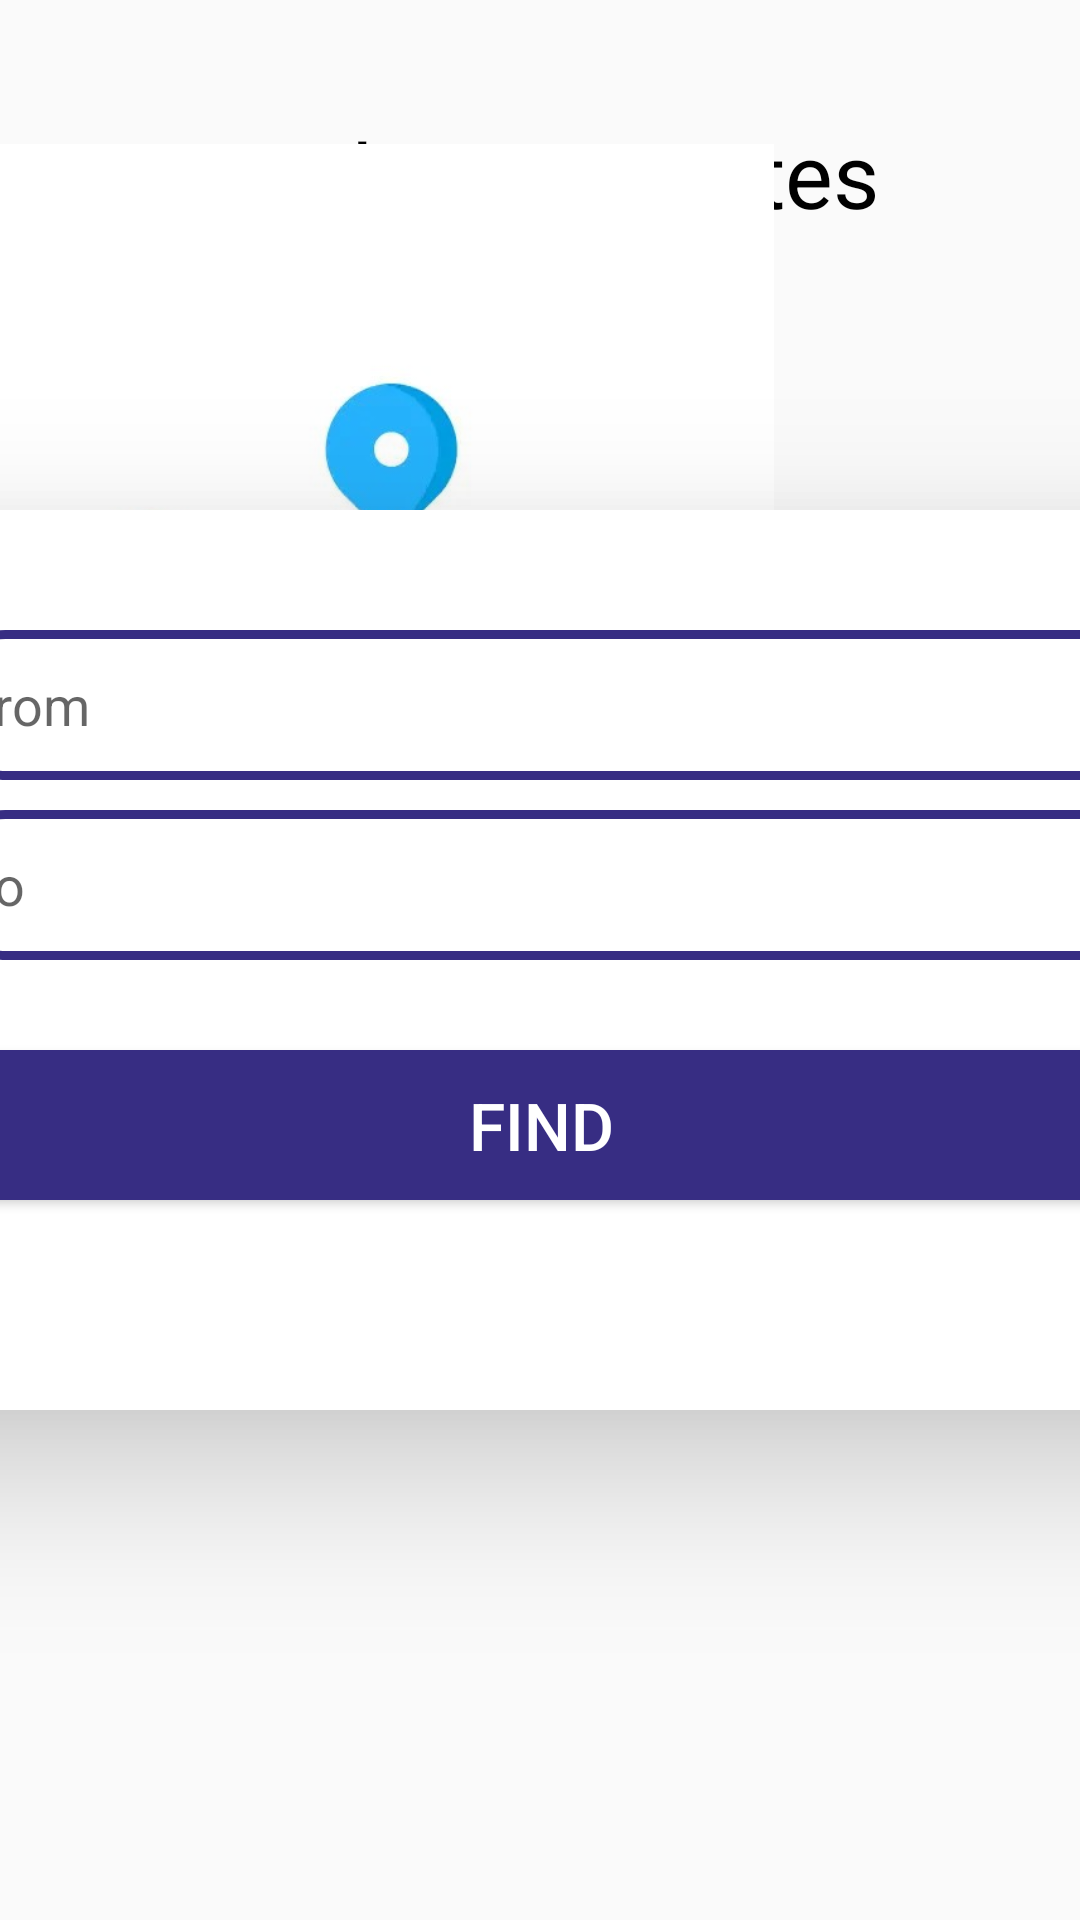

Layout XML and referenced resources for this Android screen:
<!-- AndroidManifest.xml: application theme Theme.Route2Route -->
<!-- res/layout/activity_route_finder.xml -->
<?xml version="1.0" encoding="utf-8"?>
<androidx.constraintlayout.widget.ConstraintLayout xmlns:android="http://schemas.android.com/apk/res/android"
    xmlns:app="http://schemas.android.com/apk/res-auto"
    xmlns:tools="http://schemas.android.com/tools"
    android:layout_width="match_parent"
    android:layout_height="match_parent"
    tools:context=".RouteFinder">

    <androidx.cardview.widget.CardView
        android:id="@+id/cardView"
        android:layout_width="match_parent"
        android:layout_height="wrap_content"
        app:cardBackgroundColor="@color/dark_blue"
        app:layout_constraintBottom_toBottomOf="parent"
        app:layout_constraintEnd_toEndOf="parent"
        app:layout_constraintHorizontal_bias="0.0"
        app:layout_constraintStart_toStartOf="parent"
        app:layout_constraintTop_toTopOf="parent"
        app:layout_constraintVertical_bias="0.0">

        <ImageView
            android:id="@+id/imageView"
            android:layout_width="wrap_content"
            android:layout_height="wrap_content"
            app:srcCompat="@drawable/backarrow" />
    </androidx.cardview.widget.CardView>

    <TextView
        android:layout_width="wrap_content"
        android:layout_height="wrap_content"
        android:backgroundTint="#F9F9F9"
        android:text="Find Your Routes"
        android:textColor="@color/black"
        android:textSize="30dp"
        app:layout_constraintBottom_toBottomOf="parent"
        app:layout_constraintEnd_toEndOf="parent"
        app:layout_constraintHorizontal_bias="0.501"
        app:layout_constraintStart_toStartOf="parent"
        app:layout_constraintTop_toTopOf="parent"
        app:layout_constraintVertical_bias="0.063" />

    <ImageView
        android:layout_width="541dp"
        android:layout_height="269dp"
        android:src="@drawable/img16"
        app:layout_constraintBottom_toBottomOf="parent"
        app:layout_constraintEnd_toEndOf="parent"
        app:layout_constraintHorizontal_bias="1.0"
        app:layout_constraintStart_toStartOf="parent"
        app:layout_constraintTop_toTopOf="parent"
        app:layout_constraintVertical_bias="0.129" />

    <androidx.cardview.widget.CardView
        android:layout_width="500dp"
        android:layout_height="300dp"
        app:cardCornerRadius="20dp"
        app:cardElevation="30dp"
        app:layout_constraintBottom_toBottomOf="parent"
        app:layout_constraintEnd_toEndOf="parent"
        app:layout_constraintStart_toStartOf="parent"
        app:layout_constraintTop_toTopOf="parent">

        <EditText
            android:id="@+id/from"
            android:layout_width="400dp"
            android:layout_height="50dp"
            android:layout_marginLeft="50dp"
            android:layout_marginTop="40dp"
            android:background="@drawable/custome_edittext"
            android:drawableLeft="@drawable/location"
            android:drawablePadding="8dp"
            android:hint="From"
            android:padding="8dp"
            android:textColor="@color/black"
            android:textColorHighlight="@color/black" />

        <EditText
            android:id="@+id/to"
            android:layout_width="400dp"
            android:layout_height="50dp"
            android:layout_marginLeft="50dp"
            android:layout_marginTop="100dp"
            android:background="@drawable/custome_edittext"
            android:drawableLeft="@drawable/location"
            android:drawablePadding="8dp"
            android:hint="To"
            android:padding="8dp"
            android:textColor="@color/black"
            android:textColorHighlight="@color/black" />

        <Button
            android:id="@+id/findroutes"
            android:layout_width="400dp"
            android:layout_height="50dp"
            android:layout_marginTop="180dp"
            android:layout_marginLeft="50dp"
            android:background="@drawable/loginbtn_background"
            android:backgroundTint="@color/dark_blue"
            android:text="Find"
            android:textColor="@color/white"
            android:textSize="22sp" />
    </androidx.cardview.widget.CardView>

</androidx.constraintlayout.widget.ConstraintLayout>
<!-- resources referenced by this layout -->
<resources>
  <color name="black">#FF000000</color>
  <color name="dark_blue">#372D83</color>
  <color name="white">#FFFFFFFF</color>
  <!-- drawable custome_edittext (drawable) -->
  <?xml version="1.0" encoding="utf-8"?>
  <shape xmlns:android="http://schemas.android.com/apk/res/android"
      android:shape="rectangle">
  
      <stroke
          android:width="3dp"
          android:color="#372D83"/>
      <corners
          android:radius="20dp"/>
  
  
  
  </shape>
  <!-- drawable img16: jpg bitmap (drawable, 20007 bytes) -->
  <!-- drawable loginbtn_background (drawable) -->
  <?xml version="1.0" encoding="utf-8"?>
  <selector xmlns:android="http://schemas.android.com/apk/res/android">
      <item>
          <shape android:shape="rectangle">
              <solid android:color="#372D83"/>
              <corners android:radius="15dp"/>
          </shape>
      </item>
  </selector>
  <style name="Theme.Route2Route" parent="Theme.AppCompat.DayNight.NoActionBar">
          
          <item name="colorPrimary">@color/purple_500</item>
          <item name="colorPrimaryVariant">@color/purple_700</item>
          <item name="colorOnPrimary">@color/white</item>
          
          <item name="colorSecondary">@color/teal_200</item>
          <item name="colorSecondaryVariant">@color/teal_700</item>
          <item name="colorOnSecondary">@color/black</item>
          
          <item name="android:statusBarColor">?attr/colorPrimaryVariant</item>
          
      </style>
  <color name="purple_500">#FF6200EE</color>
  <color name="purple_700">#FF3700B3</color>
  <color name="teal_200">#FF03DAC5</color>
  <color name="teal_700">#FF018786</color>
</resources>
